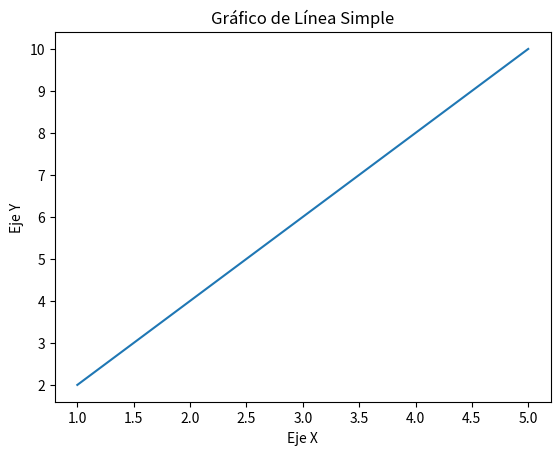

Recreate this plot in Python.

import matplotlib.pyplot as plt

x = [1, 2, 3, 4, 5]
y = [2, 4, 6, 8, 10]

plt.plot(x, y)

plt.title("Gráfico de Línea Simple")
plt.xlabel("Eje X")
plt.ylabel("Eje Y")

plt.show()
